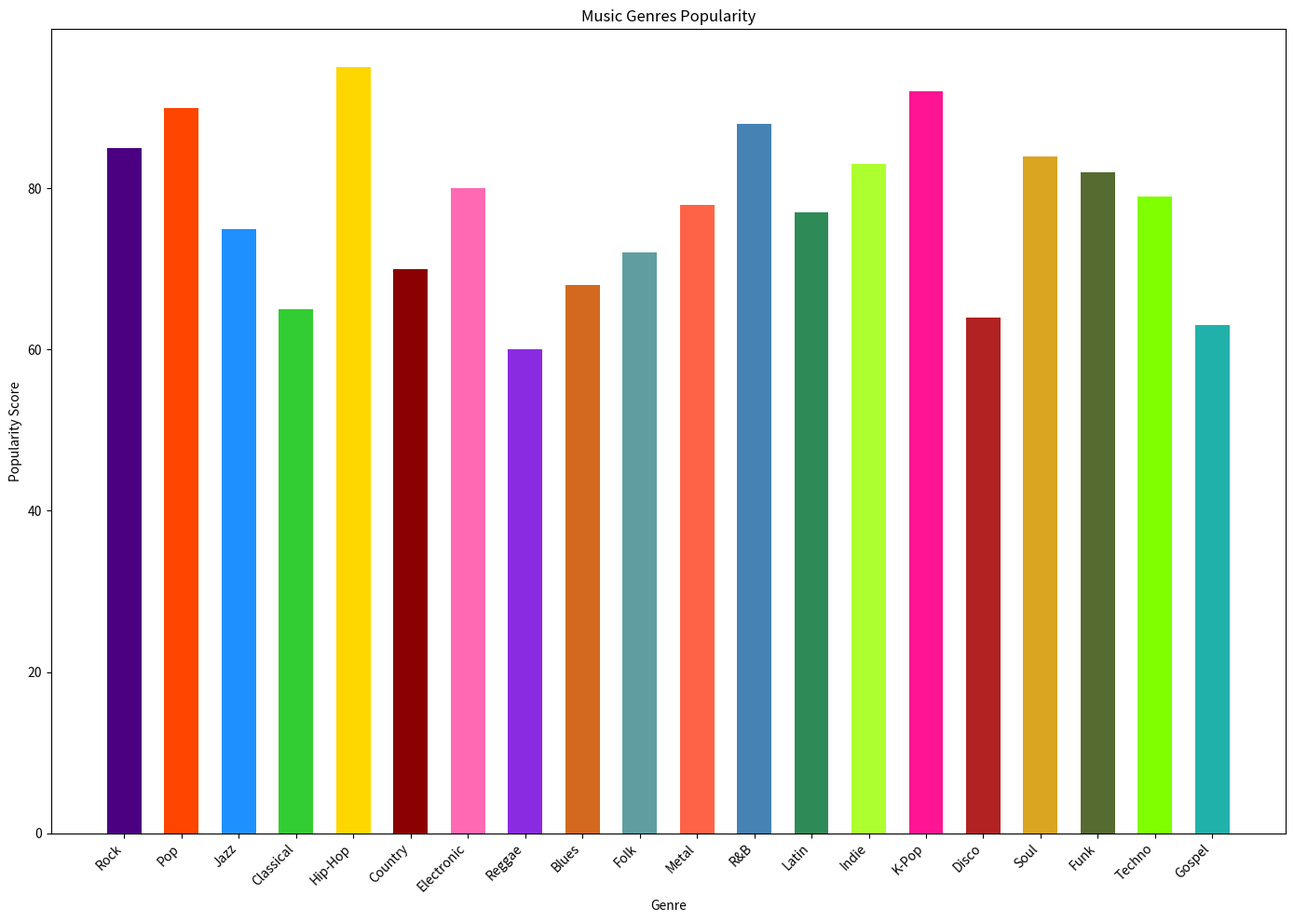

Here is the Python script that generated this plot:

import matplotlib.pyplot as plt

# Data
genres = ["Rock", "Pop", "Jazz", "Classical", "Hip-Hop", "Country", "Electronic", "Reggae", "Blues", "Folk", "Metal", 
          "R&B", "Latin", "Indie", "K-Pop", "Disco", "Soul", "Funk", "Techno", "Gospel"]
popularity = [85, 90, 75, 65, 95, 70, 80, 60, 68, 72, 78, 88, 77, 83, 92, 64, 84, 82, 79, 63]

# Create vertical bar chart
plt.figure(figsize=(14, 10))  # Width, Height of the chart
plt.bar(genres, popularity, color=['#4B0082', '#FF4500', '#1E90FF', '#32CD32', '#FFD700', '#8B0000', '#FF69B4', 
                                   '#8A2BE2', '#D2691E', '#5F9EA0', '#FF6347', '#4682B4', '#2E8B57', '#ADFF2F', 
                                   '#FF1493', '#B22222', '#DAA520', '#556B2F', '#7FFF00', '#20B2AA'], 
        width=0.6)  # Width of the bars

# Set the title and labels
plt.title('Music Genres Popularity')
plt.xlabel('Genre')
plt.ylabel('Popularity Score')

# Show the plot
plt.xticks(rotation=45, ha='right')
plt.tight_layout()
plt.show()
